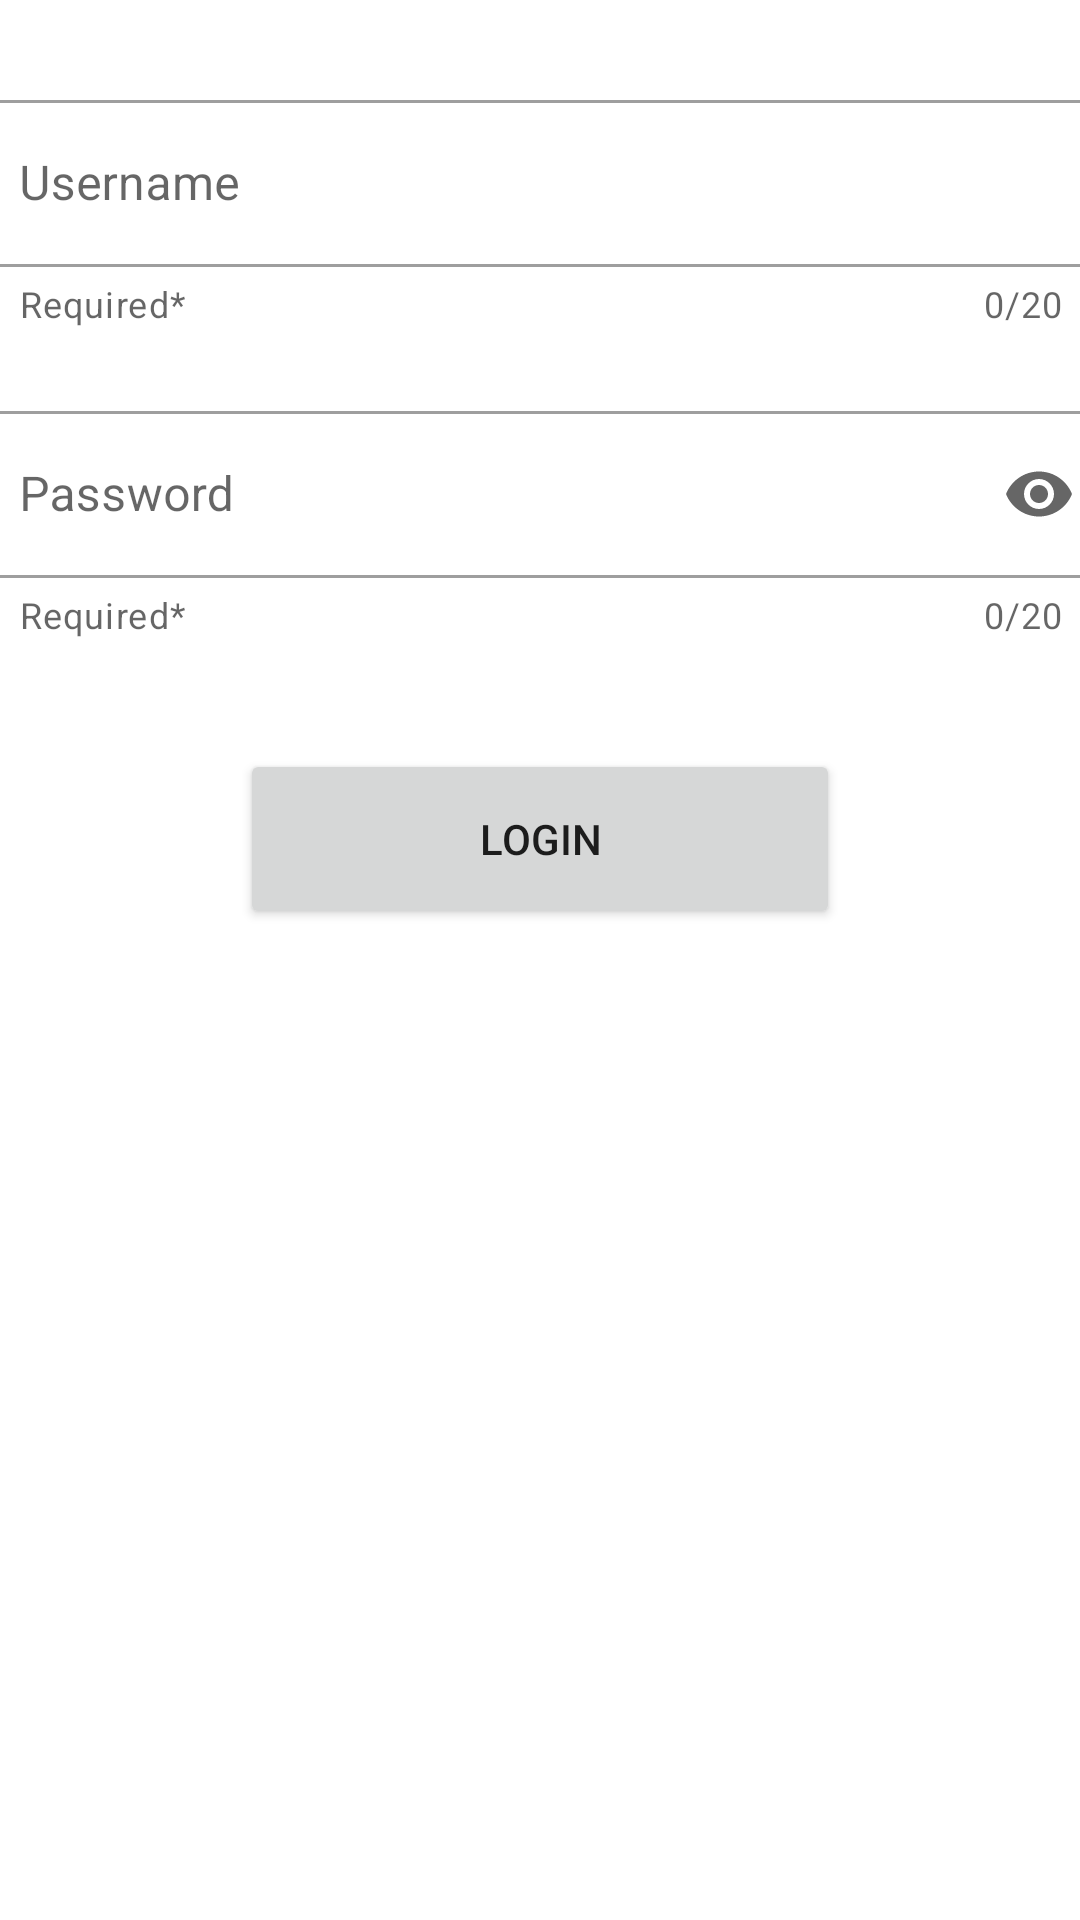

Layout XML and referenced resources for this Android screen:
<!-- AndroidManifest.xml: application theme Theme.ProiectPaypal -->
<!-- res/layout/fragment_login.xml -->
<?xml version="1.0" encoding="utf-8"?>
<FrameLayout xmlns:android="http://schemas.android.com/apk/res/android"
    xmlns:app="http://schemas.android.com/apk/res-auto"
    xmlns:tools="http://schemas.android.com/tools"
    android:id="@+id/RelativeLayout"
    android:layout_width="match_parent"
    android:layout_height="match_parent"
    tools:context=".fragments.LoginFragment" >

    <androidx.constraintlayout.widget.ConstraintLayout
        android:layout_width="match_parent"
        android:layout_height="match_parent">

        <com.google.android.material.textfield.TextInputLayout
            style="@style/Widget.MaterialComponents.TextInputLayout.OutlinedBox"
            android:id="@+id/usernameInput"
            android:layout_width="380dp"
            android:layout_height="wrap_content"
            app:layout_constraintBottom_toBottomOf="parent"
            app:layout_constraintEnd_toEndOf="parent"
            app:layout_constraintHorizontal_bias="0.5"
            app:layout_constraintStart_toStartOf="parent"
            app:layout_constraintTop_toTopOf="parent"
            app:layout_constraintVertical_bias="0.050000024"
            app:helperText="Required*"
            app:helperTextTextColor="@color/red"
            app:endIconMode="clear_text"
            app:counterEnabled="true"
            app:counterMaxLength="20"
            android:hint="Username">

            <com.google.android.material.textfield.TextInputEditText
                android:id="@+id/usernameTextInput"
                android:layout_width="match_parent"
                android:layout_height="wrap_content" />
        </com.google.android.material.textfield.TextInputLayout>

        <com.google.android.material.textfield.TextInputLayout
            android:id="@+id/passwordInput"
            style="@style/Widget.MaterialComponents.TextInputLayout.OutlinedBox"
            android:layout_width="380dp"
            android:layout_height="wrap_content"
            android:hint="Password"
            app:endIconMode="password_toggle"
            app:helperText="Required*"
            app:helperTextTextColor="@color/red"
            app:layout_constraintBottom_toBottomOf="parent"
            app:layout_constraintEnd_toEndOf="parent"
            app:layout_constraintHorizontal_bias="0.5"
            app:layout_constraintStart_toStartOf="parent"
            app:layout_constraintTop_toBottomOf="@+id/usernameInput"
            app:layout_constraintVertical_bias="0.05"
            app:counterEnabled="true"
            app:counterMaxLength="20">

            <com.google.android.material.textfield.TextInputEditText
                android:id="@+id/passwordTextInput"
                android:layout_width="match_parent"
                android:layout_height="wrap_content"
                android:inputType="textPassword" />
        </com.google.android.material.textfield.TextInputLayout>

        <Button
            android:id="@+id/loginButton"
            android:layout_width="200dp"
            android:layout_height="60dp"
            android:text="Login"
            app:layout_constraintBottom_toBottomOf="parent"
            app:layout_constraintEnd_toEndOf="parent"
            app:layout_constraintHorizontal_bias="0.5"
            app:layout_constraintStart_toStartOf="parent"
            app:layout_constraintTop_toBottomOf="@+id/passwordInput"
            app:layout_constraintVertical_bias="0.1" />

    </androidx.constraintlayout.widget.ConstraintLayout>

</FrameLayout>
<!-- resources referenced by this layout -->
<resources>
  <style name="Theme.ProiectPaypal" parent="Theme.MaterialComponents.DayNight.DarkActionBar">
          
          <item name="colorPrimary">@color/purple_500</item>
          <item name="colorPrimaryVariant">@color/purple_700</item>
          <item name="colorOnPrimary">@color/white</item>
          
          <item name="colorSecondary">@color/teal_200</item>
          <item name="colorSecondaryVariant">@color/teal_700</item>
          <item name="colorOnSecondary">@color/black</item>
          
          <item name="android:statusBarColor" tools:targetApi="l">?attr/colorPrimaryVariant</item>
          
      </style>
  <!-- not gathered from this repository: default colours our renderer supplied (Android Studio template values) -->
  <color name="purple_500">#FF6200EE</color>
  <color name="purple_700">#FF3700B3</color>
  <color name="teal_200">#FF03DAC5</color>
  <color name="teal_700">#FF018786</color>
  <color name="black">#FF000000</color>
  <color name="white">#FFFFFFFF</color>
</resources>
